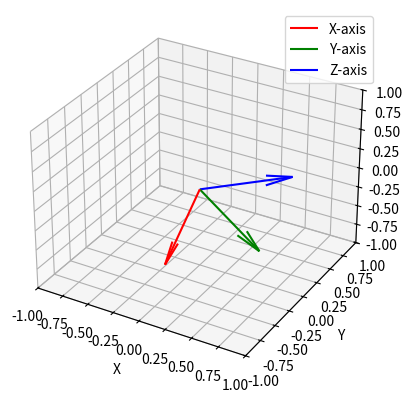
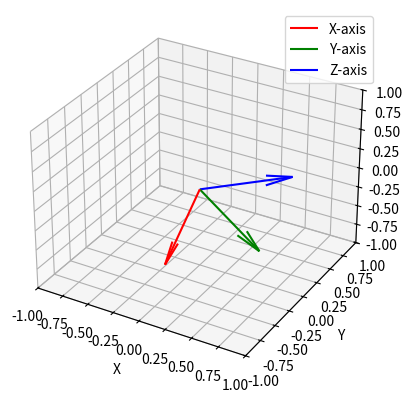

These figures' Python source, in order:
import matplotlib.pyplot as plt
import numpy as np

# Given rotation matrix
Rsa = [[0, -1, 0],[0, 0, -1],[1,0,0]]
identity = np.identity(3)

# Find theta
theta = np.arccos((Rsa[0][0]+Rsa[1][1]+Rsa[2][2] - 1) / 2)
if np.sin(theta) != 0:
    theta_neg = 0 - theta
    w_hat_skew = (1/(2*np.sin(theta)))*(Rsa-np.transpose(Rsa))
    w_hat_skew_neg = (1/(2*np.sin(theta_neg)))*(Rsa-np.transpose(Rsa))
    w_hat_skew_neg = np.transpose(w_hat_skew_neg)

    # Create vectors for the coordinate frame
    origin = np.zeros(3)
    x_axis = w_hat_skew[0]
    x_axis_neg = w_hat_skew_neg[0]
    y_axis = w_hat_skew[1]
    y_axis_neg = w_hat_skew_neg[1]
    z_axis = w_hat_skew[2]
    z_axis_neg = w_hat_skew_neg[2]

    # Visualize the coordinate frame
    fig = plt.figure()
    ax = fig.add_subplot(111, projection='3d')
    ax.quiver(*origin, *x_axis, color='r', label='X-axis')
    ax.quiver(*origin, *y_axis, color='g', label='Y-axis')
    ax.quiver(*origin, *z_axis, color='b', label='Z-axis')
    ax.set_xlim(-1, 1)
    ax.set_ylim(-1, 1)
    ax.set_zlim(-1, 1)
    ax.set_xlabel('X')
    ax.set_ylabel('Y')
    ax.set_zlabel('Z')
    ax.legend()
    plt.show()

    fig2 = plt.figure()
    ax = fig2.add_subplot(111, projection='3d')
    ax.quiver(*origin, *x_axis_neg, color='r', label='X-axis')
    ax.quiver(*origin, *y_axis_neg, color='g', label='Y-axis')
    ax.quiver(*origin, *z_axis_neg, color='b', label='Z-axis')
    ax.set_xlim(-1, 1)
    ax.set_ylim(-1, 1)
    ax.set_zlim(-1, 1)
    ax.set_xlabel('X')
    ax.set_ylabel('Y')
    ax.set_zlabel('Z')
    ax.legend()
    plt.show()

# elif np.sin(theta) == 0 and (theta/np.pi)%2 != 0:
#     w_hat_skew = np.sqrt((Rsa - identity) / 2)
#     print(theta)
#     print(w_hat_skew)
